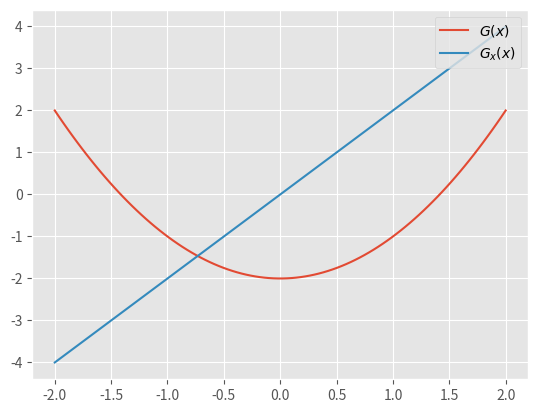

This chart was generated by the following Python code: (Note: this script raises an exception after producing the figure.)
%matplotlib notebook
from matplotlib import pyplot
pyplot.style.use('ggplot')
import numpy

def g0(x):
    return x**2 - 2

## Used later
def dg0(x):
    return 2*x

x = numpy.linspace(-2,2,100)
pyplot.plot(x, g0(x), label="$G(x)$")
pyplot.plot(x, dg0(x), label="$G_x(x)$")
pyplot.legend(loc='upper right');

def bisect(f, a, b, tol=1e-5, history=None):
    midpoint = (a + b) / 2
    if b - a < tol:
        return midpoint, history
    elif abs(f(midpoint)) < tol:
        return midpoint, history
    if history is not None:
        history.append(midpoint)
    if f(a)*f(midpoint) < 0:
        return bisect(f, a, midpoint, tol=tol, history=history)
    else:
        return bisect(f, midpoint, b, tol=tol, history=history)
    
root, history = bisect(f0, -1, 2, history=[])

root

pyplot.figure()
pyplot.xlabel("iteration")
pyplot.ylabel("error")
pyplot.semilogy(numpy.abs(history - numpy.sqrt(2)), "o", label="Convergence")
pyplot.legend();

def g1(x):
    return numpy.exp(-numpy.abs(x)) + numpy.sin(x)

def dg1(x):
    return numpy.exp(-numpy.abs(x))*(-numpy.sign(x)) + numpy.cos(x)

x = numpy.linspace(-2,2,100)
pyplot.figure()
pyplot.plot(x, g1(x), label="$G(x)$")
pyplot.plot(x, dg1(x), label="$G_x(x)$")
pyplot.legend(loc='upper right');

root, history = bisect(g1, -2.1, 2, history=[])

pyplot.figure()
x = numpy.linspace(-2,2,100)
pyplot.plot(x, g1(x))
pyplot.plot(history, g1(history), "o");

def gradient_descent(g, x, alpha, tol=1e-5, history=None, maxit=100):
    for i in range(maxit):
        gx = g(x)
        if abs(gx) < tol:
            return x, gx, i, history
        if history is not None:
            history.append(x)
        x = x - alpha*gx
    else:
        raise RuntimeError(f"Didn't converge in {maxit} iterations")

x0 = 1.
xstar, history = gradient_descent(g0, x0, 0.65, tol=1e-10, maxit=1000, history=[])
xstar, g0(xstar)

pyplot.figure()
pyplot.semilogy(numpy.abs(numpy.asarray(history) - history[-1]), ".-");

def newton(g, dg, x, tol=1e-5, maxit=100, alpha=1, history=None):
    for i in range(maxit):
        gx = g(x)
        dgx = dg(x)
        if numpy.abs(gx) < tol:
            return x, gx, i, history
        if history is not None:
            history.append(x)
        try:
            x -= alpha*gx/dgx
        except ZeroDivisionError:
            # exact root
            return x, numpy.NaN, i, history
    else:
        raise RuntimeError(f"Didn't converge after {maxit} iterations")

x0 = 1.
xstar, residual, it, history = newton(g1, dg1, x0, tol=1e-10, maxit=1000, history=[])
xstar, g1(xstar)

pyplot.figure()
pyplot.semilogy(numpy.abs(history - history[-1]), ".-");

x = numpy.linspace(-10, 10, 200)
pyplot.figure()
pyplot.plot(x, g1(x));

def nesterov(g, x, alpha=1, mu=0.8, tol=1e-5, maxit=100, history=None):
    yi = x
    v = 0
    for i in range(maxit):
        gx = g(x)
        if numpy.abs(gx) < tol:
            return x, gx, i, history
        # Standard gradient descent
        v = mu*v - alpha*gx
        x = x + mu*v - alpha*gx
        if history is not None:
            history.append(x)
    else:
        raise RuntimeError(f"Didn't converge in {maxit} iterations")

x0 = 1.
xstar, residual, its, history = nesterov(g1, x0, alpha=0.5, mu=0.15, tol=1e-10, maxit=1000, history=[])
xstar, g1(xstar), its

pyplot.figure()
pyplot.semilogy(numpy.abs(numpy.asarray(history) - history[-1]), ".-");

x0 = 1.
xstar, residual, its, history = gradient_descent(g1, x0, alpha=0.5, tol=1e-10, maxit=1000, history=[])
xstar, g0(xstar), its

pyplot.figure()
pyplot.semilogy(numpy.abs(numpy.asarray(history) - history[-1]), ".-");

